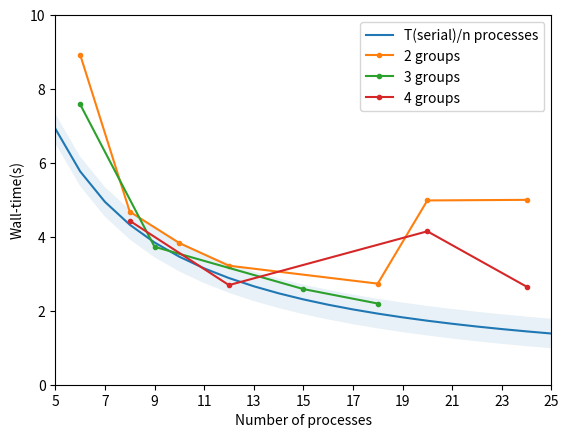

The script that saved this image:
import matplotlib.pyplot as plt
import pandas as pd
import numpy as np

res = pd.DataFrame([[8.932, 7.586, None],
                    [4.682, None, 4.4356],
                    [None, 3.732, None],
                    [3.833, None, None],
                    [3.22, None, 2.695],
                    [None, 2.588, None],
                    [2.735, 2.197, None],
                    [4.986, None, 4.151],
                    [5.002, None, 2.654]
                    ], columns=["2 groups", "3 groups", "4 groups"], index=[6, 8, 9, 10, 12, 15, 18, 20, 24])

if __name__ == "__main__":
    ypoints = np.array([34.635 / i for i in range(2, 27)])
    xpoints = np.array([i for i in range(2, 27)])
    # res.plot()
    # print(res)
    plt.xticks(range(5, 26, 2))
    plt.plot(xpoints, ypoints, label = "T(serial)/n processes")
    plt.xlim(5,25)
    plt.ylim(0,10)
    plt.fill_between(x=xpoints, y1= ypoints-0.4, y2= ypoints+0.4, alpha=.1)
    for c in res:
        print(res[c])
        res[c].dropna().plot(marker = ".")
    plt.xlabel("Number of processes")
    plt.ylabel("Wall-time(s)")
    plt.legend()
    plt.savefig("ssh_walltime_plot.png", dpi = 200)
    plt.show()
